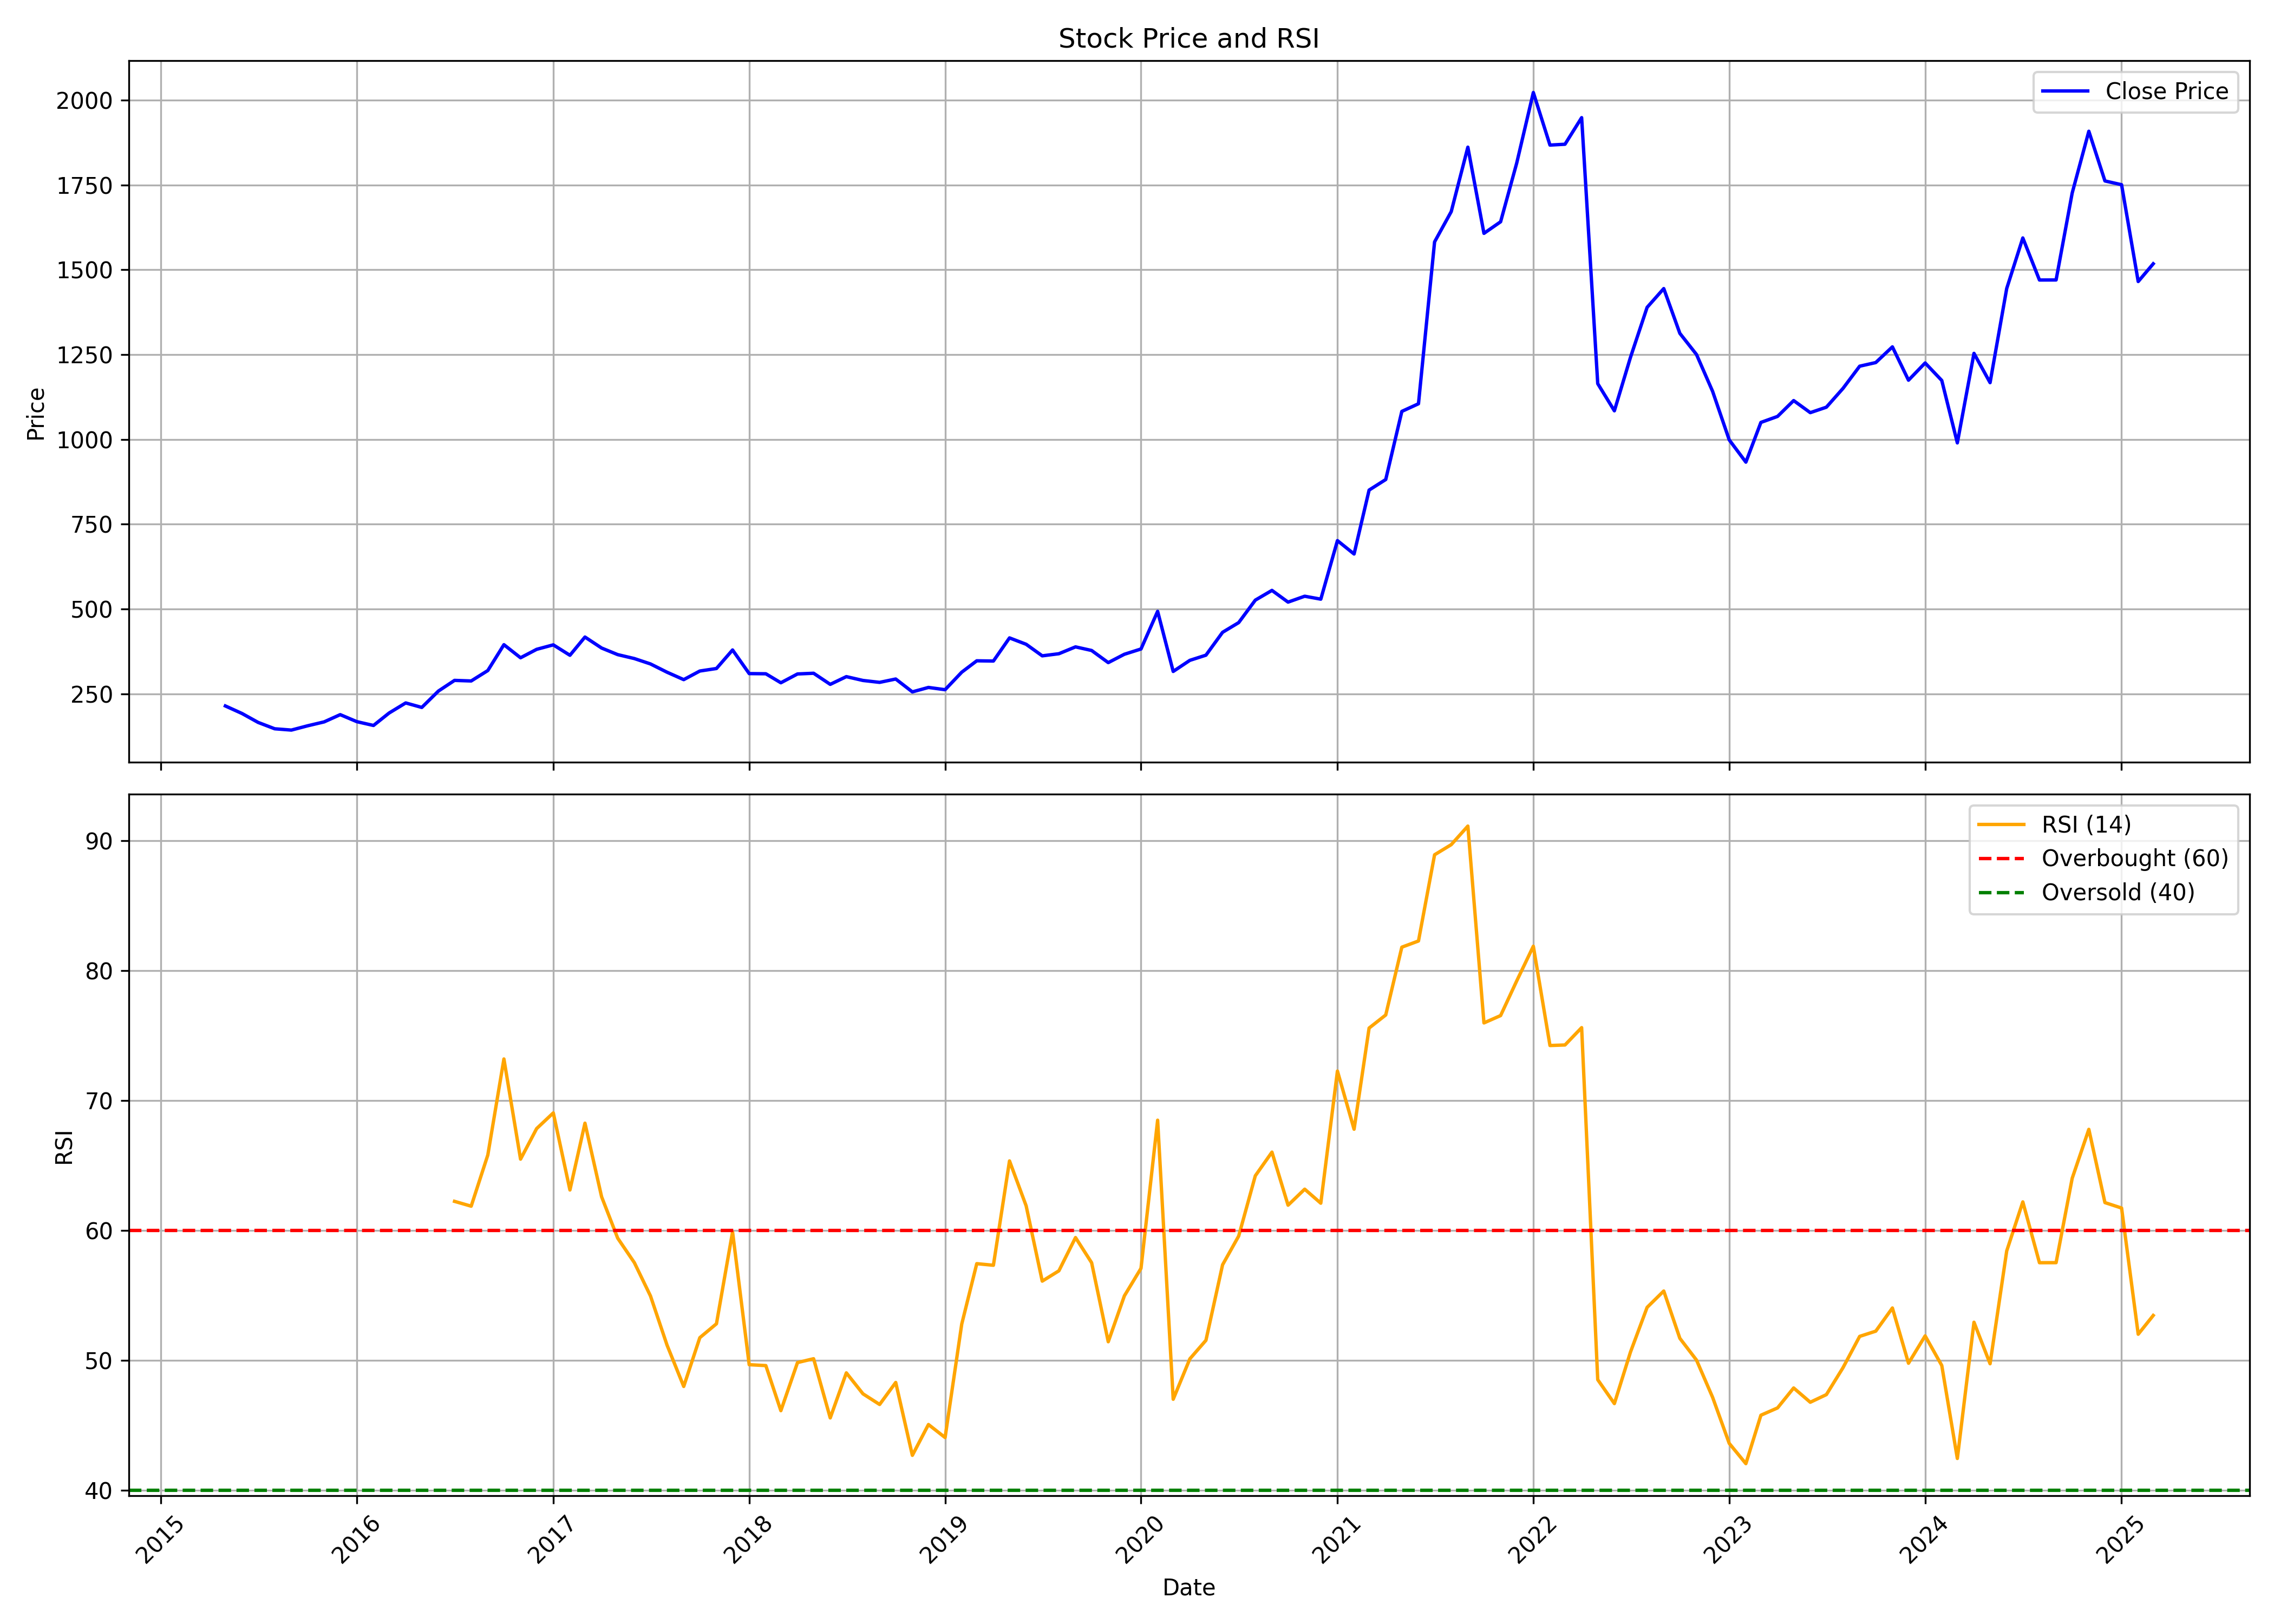

The table this chart was drawn from, first rows:
, date, symbol, open, high, low, close, volume, rsi
0, 2015-05-01, PRIVISCL, 217.5, 227.8, 185.9, 214.4, 58024, 
1, 2015-06-01, PRIVISCL, 208.7, 215.3, 176, 192.2, 63528, 
2, 2015-07-01, PRIVISCL, 196.5, 203.9, 164.3, 165.9, 191401, 
3, 2015-08-01, PRIVISCL, 160.7, 176.1, 133, 147.1, 363579, 
4, 2015-09-01, PRIVISCL, 151.6, 153.1, 138.3, 143.3, 46515, 
5, 2015-10-01, PRIVISCL, 143.4, 168.1, 141.2, 155.8, 135811, 
6, 2015-11-01, PRIVISCL, 156.9, 190.1, 149.4, 167.4, 499565, 
7, 2015-12-01, PRIVISCL, 167.7, 194.2, 163.1, 188.8, 405210, 
8, 2016-01-01, PRIVISCL, 190.1, 193.3, 136.3, 168.1, 198377, 
9, 2016-02-01, PRIVISCL, 168.8, 185.2, 127.1, 156.9, 228151, 
10, 2016-03-01, PRIVISCL, 160.6, 219.6, 156.9, 193.5, 265673, 
11, 2016-04-01, PRIVISCL, 195.7, 245.8, 190.5, 223.3, 248206, 
12, 2016-05-01, PRIVISCL, 231.6, 239, 199.7, 210, 112022, 
13, 2016-06-01, PRIVISCL, 209.2, 280.1, 201.8, 258.3, 250609, 
14, 2016-07-01, PRIVISCL, 266.1, 305.5, 242.8, 289.8, 751426, 62.24
15, 2016-08-01, PRIVISCL, 297.3, 301, 230.8, 288, 266418, 61.87
16, 2016-09-01, PRIVISCL, 286.6, 335.4, 278.6, 318.8, 646538, 65.81
17, 2016-10-01, PRIVISCL, 326.2, 403.5, 326.2, 395, 585652, 73.19
18, 2016-11-01, PRIVISCL, 392.9, 407.5, 294, 356.4, 345075, 65.49
19, 2016-12-01, PRIVISCL, 350.3, 403.8, 319, 381.3, 186760, 67.84
20, 2017-01-01, PRIVISCL, 377.4, 421.5, 377.4, 394.5, 321958, 69.04
21, 2017-02-01, PRIVISCL, 390.9, 404.4, 348, 363.8, 118123, 63.12
22, 2017-03-01, PRIVISCL, 356.7, 452, 350.3, 417.5, 240396, 68.26
23, 2017-04-01, PRIVISCL, 413.2, 419.9, 361.7, 385.1, 244365, 62.59
24, 2017-05-01, PRIVISCL, 385.1, 405.2, 346.9, 365.7, 160616, 59.41
25, 2017-06-01, PRIVISCL, 367.9, 375.9, 336.4, 354.1, 91062, 57.53
26, 2017-07-01, PRIVISCL, 354.1, 376.7, 331.5, 338.3, 114362, 54.97
27, 2017-08-01, PRIVISCL, 346.5, 348, 295.3, 313.8, 157650, 51.18
28, 2017-09-01, PRIVISCL, 317.3, 337.7, 281.1, 292, 206812, 48.01
29, 2017-10-01, PRIVISCL, 292, 362.2, 287.1, 317.4, 263109, 51.76
30, 2017-11-01, PRIVISCL, 317.5, 343.8, 303.8, 324.8, 157465, 52.83
31, 2017-12-01, PRIVISCL, 328.3, 403.5, 306.8, 379.4, 239249, 59.89
32, 2018-01-01, PRIVISCL, 385.6, 392.9, 300.7, 309.8, 501311, 49.68
33, 2018-02-01, PRIVISCL, 306.8, 350.2, 272, 309.2, 176044, 49.61
34, 2018-03-01, PRIVISCL, 306, 315.7, 276.4, 282.7, 170691, 46.14
35, 2018-04-01, PRIVISCL, 282.8, 374.8, 279.6, 308.7, 316038, 49.84
36, 2018-05-01, PRIVISCL, 308.7, 345.2, 284.3, 310.8, 365580, 50.14
37, 2018-06-01, PRIVISCL, 312.9, 320.4, 262.2, 278, 122045, 45.59
38, 2018-07-01, PRIVISCL, 278, 303, 272, 300.8, 101288, 49.05
39, 2018-08-01, PRIVISCL, 302.2, 341.5, 283.6, 289.5, 480012, 47.44
40, 2018-09-01, PRIVISCL, 289.4, 359.1, 281.8, 283.9, 326277, 46.62
41, 2018-10-01, PRIVISCL, 280.9, 299.8, 265.9, 293.8, 339818, 48.31
42, 2018-11-01, PRIVISCL, 293.2, 296.1, 242.6, 255.9, 155478, 42.71
43, 2018-12-01, PRIVISCL, 259.7, 284.7, 255.3, 269, 84703, 45.08
44, 2019-01-01, PRIVISCL, 265.7, 273.3, 243.1, 262.3, 341532, 44.08
45, 2019-02-01, PRIVISCL, 257, 325, 256.7, 313.9, 298531, 52.8
46, 2019-03-01, PRIVISCL, 318, 359, 303.9, 347.5, 295891, 57.45
47, 2019-04-01, PRIVISCL, 352.7, 366.7, 337.9, 346.8, 200154, 57.33
48, 2019-05-01, PRIVISCL, 346.8, 441.9, 339.6, 415, 1363941, 65.35
49, 2019-06-01, PRIVISCL, 422.3, 428.9, 384.3, 396.2, 409236, 61.9
50, 2019-07-01, PRIVISCL, 397.7, 436.6, 354.7, 362.1, 246737, 56.11
51, 2019-08-01, PRIVISCL, 362.3, 402.4, 343.3, 368.4, 168159, 56.9
52, 2019-09-01, PRIVISCL, 370.9, 410.4, 360.1, 388.5, 181676, 59.46
53, 2019-10-01, PRIVISCL, 381.1, 394.4, 358.6, 377.9, 210691, 57.52
54, 2019-11-01, PRIVISCL, 374.7, 384.5, 321.9, 342.1, 259514, 51.44
55, 2019-12-01, PRIVISCL, 351.5, 389.9, 334.1, 366.8, 346545, 54.97
56, 2020-01-01, PRIVISCL, 370.6, 392.9, 325, 382.3, 326925, 57.09
57, 2020-02-01, PRIVISCL, 383, 571.9, 364.7, 493.3, 4179974, 68.48
58, 2020-03-01, PRIVISCL, 502.3, 522.9, 271.4, 316.1, 1128962, 47.02
59, 2020-04-01, PRIVISCL, 320.2, 397.2, 290.5, 348.8, 1180689, 50.13
... 59 more rows
